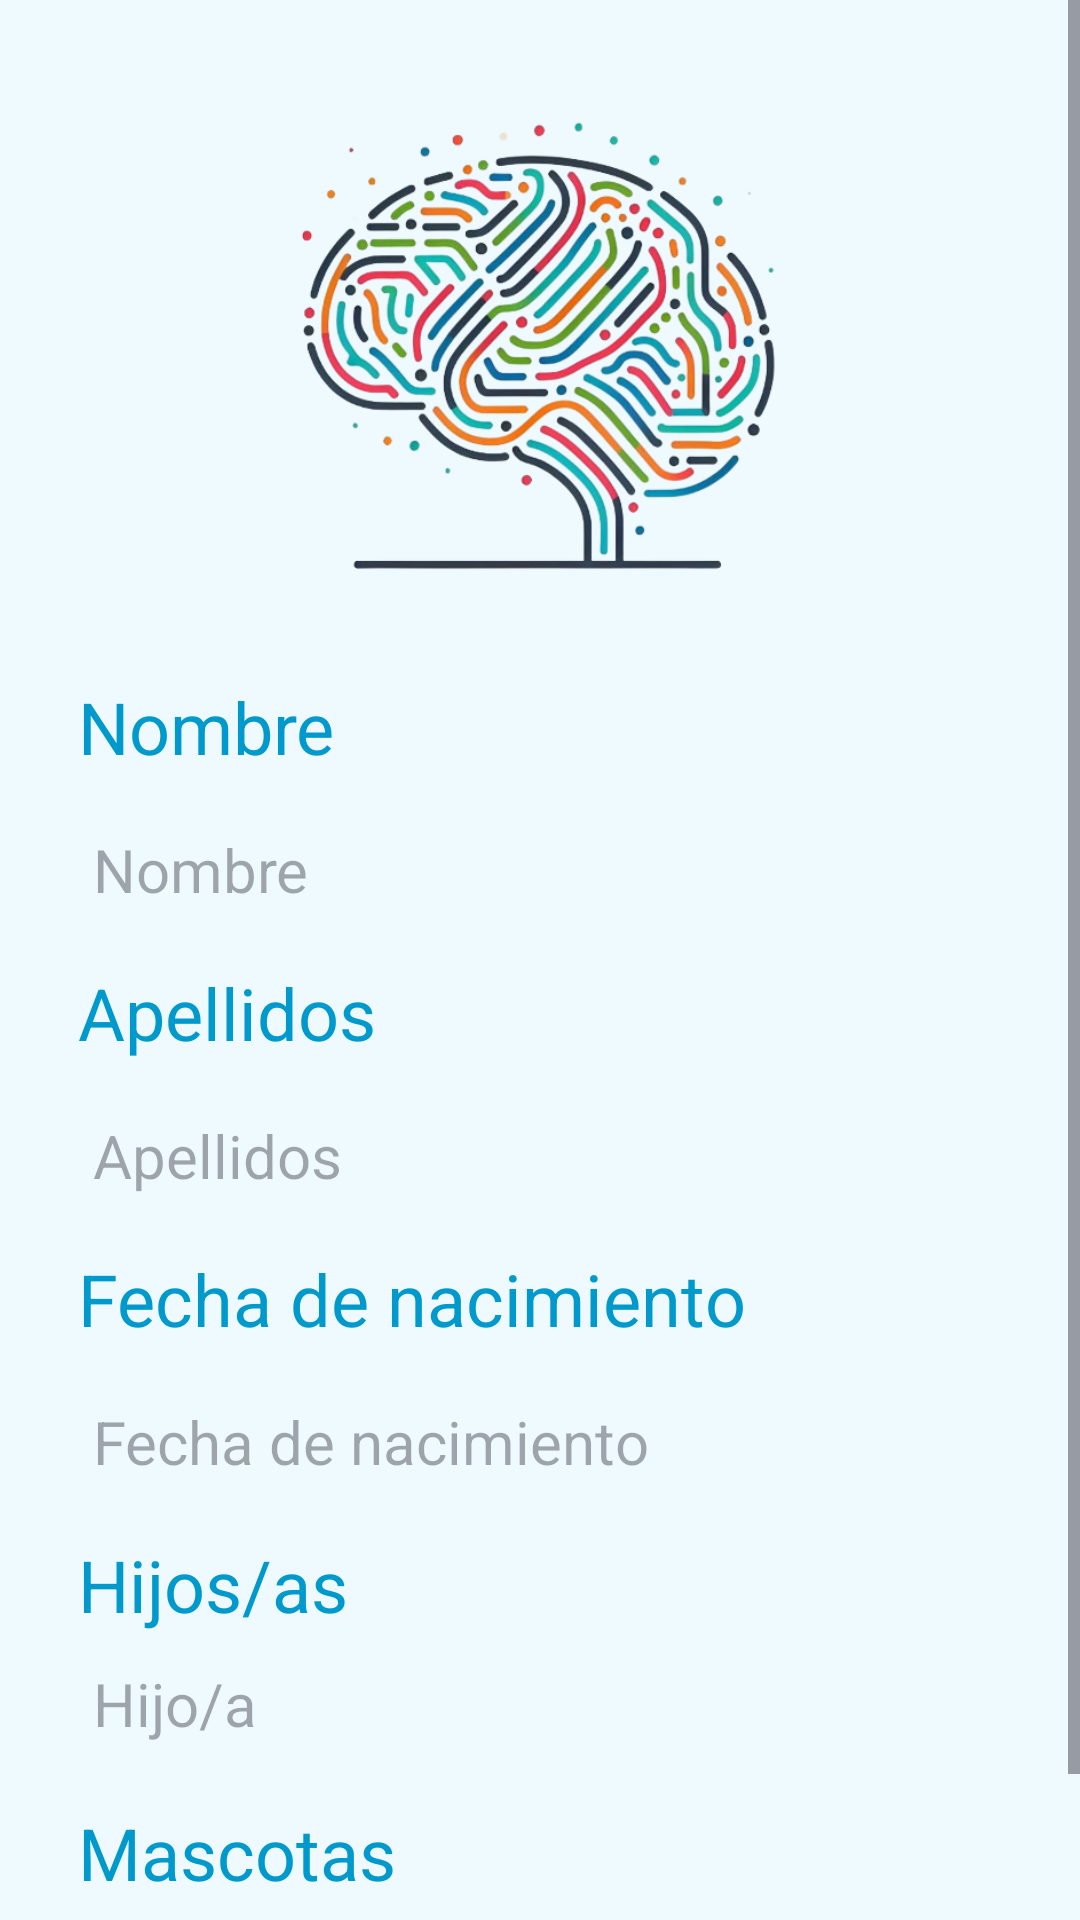

The Android layout XML behind this screen, and the referenced resources:
<!-- AndroidManifest.xml: application theme Base.Theme.MemoriApp -->
<!-- res/layout/fragment_profile.xml -->
<?xml version="1.0" encoding="utf-8"?>
<ScrollView
    xmlns:android="http://schemas.android.com/apk/res/android"
    android:layout_width="match_parent"
    android:layout_height="match_parent"
    android:background="#EEFAFF"
    xmlns:app="http://schemas.android.com/apk/res-auto">

    <LinearLayout
        android:id="@+id/profileLayout"
        android:layout_width="match_parent"
        android:layout_height="wrap_content"
        android:orientation="vertical"
        android:padding="16dp">

        <androidx.constraintlayout.widget.ConstraintLayout
            android:layout_width="match_parent"
            android:layout_height="wrap_content">

        <ImageView
            android:id="@+id/imageViewLogo"
            android:layout_width="200dp"
            android:layout_height="200dp"
            app:layout_constraintEnd_toEndOf="parent"
            app:layout_constraintStart_toStartOf="parent"
            android:src="@drawable/logo_memoriapp"
            app:layout_constraintTop_toTopOf="parent"
            />
        </androidx.constraintlayout.widget.ConstraintLayout>

        <TextView
            android:id="@+id/textViewName"
            android:layout_margin="10dp"
            android:layout_width="match_parent"
            android:layout_height="wrap_content"
            android:textSize="24sp"
            android:textColor="@android:color/holo_blue_dark"
            android:text="Nombre" />

        <TextView
            android:id="@+id/textViewContentName"
            android:layout_marginHorizontal="15dp"
            android:layout_marginVertical="8dp"
            android:layout_width="match_parent"
            android:layout_height="wrap_content"
            android:textSize="20sp"
            android:hint="Nombre" />

        <TextView
            android:id="@+id/textViewLastName"
            android:layout_margin="10dp"
            android:layout_width="match_parent"
            android:layout_height="wrap_content"
            android:textSize="24sp"
            android:textColor="@android:color/holo_blue_dark"
            android:text="Apellidos" />

        <TextView
            android:id="@+id/textViewContentLastName"
            android:layout_marginHorizontal="15dp"
            android:layout_marginVertical="8dp"
            android:layout_width="match_parent"
            android:layout_height="wrap_content"
            android:textSize="20sp"
            android:hint="Apellidos" />

        <TextView
            android:id="@+id/textViewDOB"
            android:layout_margin="10dp"
            android:layout_width="match_parent"
            android:layout_height="wrap_content"
            android:textSize="24sp"
            android:textColor="@android:color/holo_blue_dark"
            android:text="Fecha de nacimiento" />

        <TextView
            android:id="@+id/textViewContentDOB"
            android:layout_marginHorizontal="15dp"
            android:layout_marginVertical="8dp"
            android:layout_width="match_parent"
            android:layout_height="wrap_content"
            android:textSize="20sp"
            android:hint="Fecha de nacimiento" />

        <TextView
            android:id="@+id/textViewChildren"
            android:layout_marginHorizontal="10dp"
            android:layout_marginTop="10dp"
            android:layout_width="match_parent"
            android:layout_height="wrap_content"
            android:textSize="24sp"
            android:textColor="@android:color/holo_blue_dark"
            android:text="Hijos/as" />

        <LinearLayout
            android:layout_width="wrap_content"
            android:layout_height="wrap_content"
            android:orientation="vertical"
            android:layout_marginHorizontal="15dp"
            android:layout_marginVertical="10dp"
            android:id="@+id/childrenLayout">

            <TextView
                android:id="@+id/textViewContentChild"
                android:layout_width="match_parent"
                android:layout_height="wrap_content"
                android:textSize="20sp"
                android:hint="Hijo/a" />

        </LinearLayout>
        <TextView
            android:id="@+id/textViewPets"
            android:layout_marginHorizontal="10dp"
            android:layout_marginTop="10dp"
            android:layout_width="match_parent"
            android:layout_height="wrap_content"
            android:textSize="24sp"
            android:textColor="@android:color/holo_blue_dark"
            android:text="Mascotas" />

        <LinearLayout
            android:layout_width="wrap_content"
            android:layout_height="wrap_content"
            android:orientation="vertical"
            android:layout_marginHorizontal="15dp"
            android:layout_marginVertical="8dp"
            android:id="@+id/petsLayout">

            <TextView
                android:id="@+id/textViewContentPet"
                android:layout_width="match_parent"
                android:layout_height="wrap_content"
                android:textSize="20sp"
                android:hint="Mascota" />

        </LinearLayout>
    </LinearLayout>
</ScrollView>
<!-- resources referenced by this layout -->
<resources>
  <!-- drawable logo_memoriapp: png bitmap (drawable, 237182 bytes) -->
  <style name="Base.Theme.MemoriApp" parent="Theme.Material3.DayNight.NoActionBar">
          <item name="fontFamily">@font/comfortaa</item>
          
          
      </style>
</resources>
